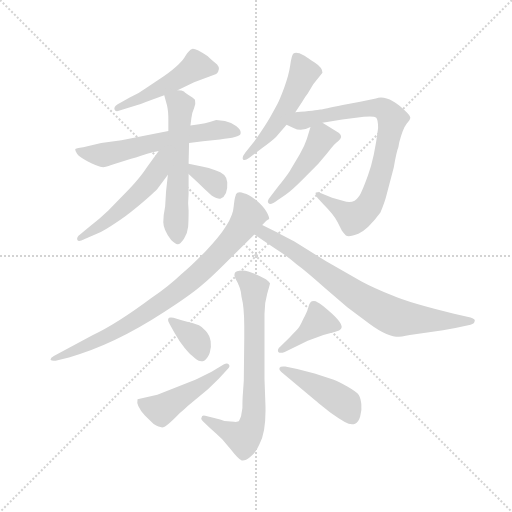
t = 0.00 s
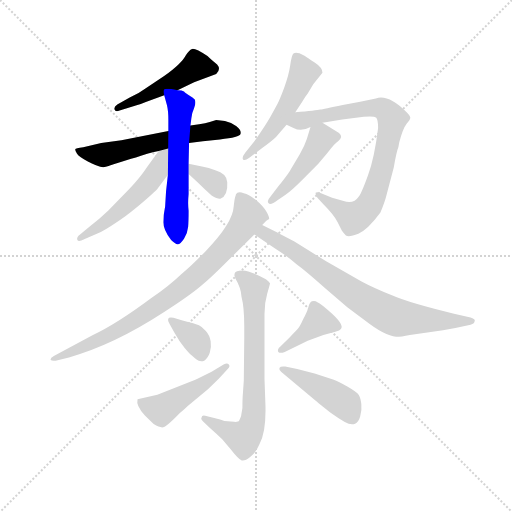
t = 2.11 s
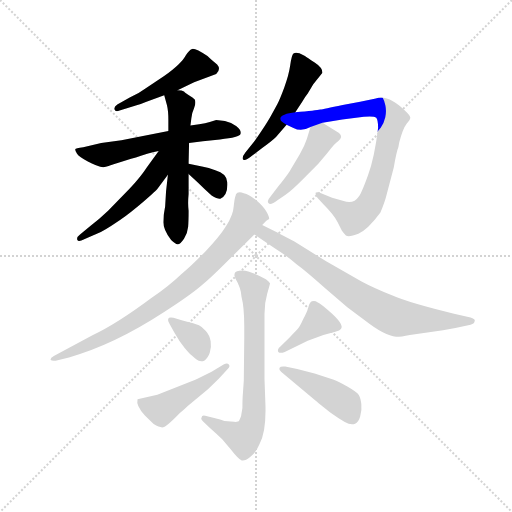
t = 4.22 s
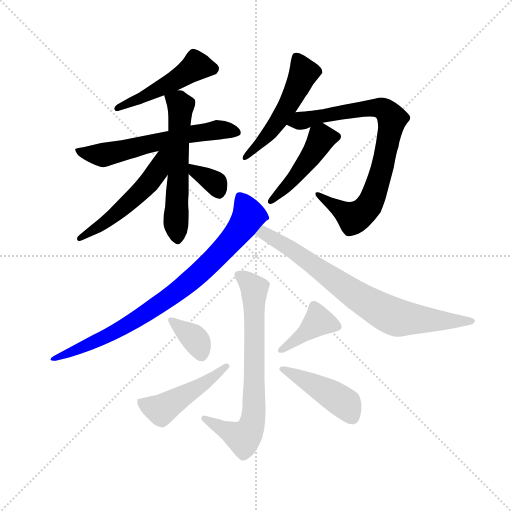
t = 6.34 s
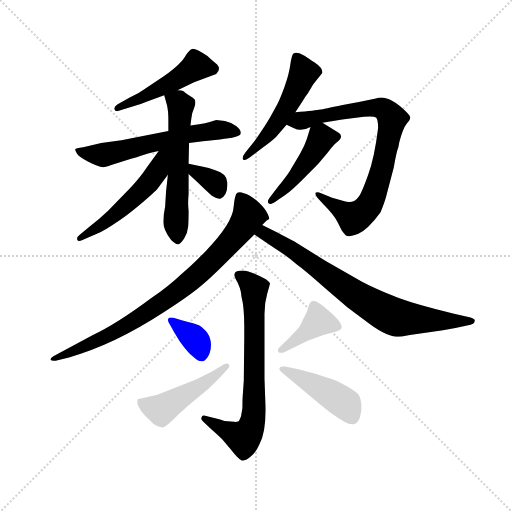
t = 8.45 s
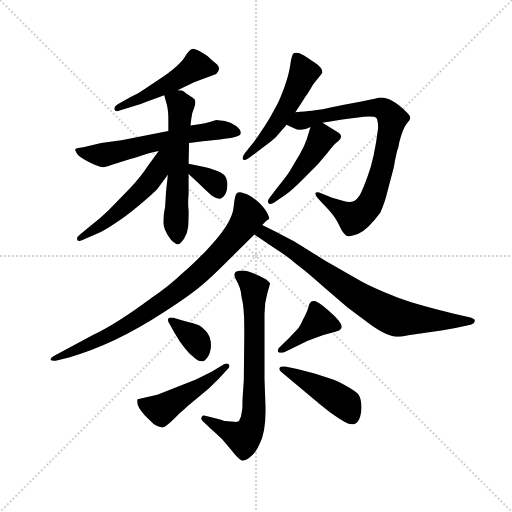
t = 10.56 s

The animated SVG that drew these frames (rendered in a browser with its animation timeline set to each time). Animation: 15 CSS @keyframes rules; one cycle of 10.56 s.

<svg version="1.1" viewBox="0 0 1024 1024" xmlns="http://www.w3.org/2000/svg">
  <g stroke="lightgray" stroke-dasharray="1,1" stroke-width="1" transform="scale(4, 4)">
    <line x1="0" y1="0" x2="256" y2="256"></line>
    <line x1="256" y1="0" x2="0" y2="256"></line>
    <line x1="128" y1="0" x2="128" y2="256"></line>
    <line x1="0" y1="128" x2="256" y2="128"></line>
  </g>
  <g transform="scale(0.92, -0.92) translate(60, -850)">
    <style type="text/css">
      
        @keyframes keyframes0 {
          from {
            stroke: blue;
            stroke-dashoffset: 487;
            stroke-width: 128;
          }
          61% {
            animation-timing-function: step-end;
            stroke: blue;
            stroke-dashoffset: 0;
            stroke-width: 128;
          }
          to {
            stroke: black;
            stroke-width: 1024;
          }
        }
        #make-me-a-hanzi-animation-0 {
          animation: keyframes0 0.6463216145833334s both;
          animation-delay: 0s;
          animation-timing-function: linear;
        }
      
        @keyframes keyframes1 {
          from {
            stroke: blue;
            stroke-dashoffset: 611;
            stroke-width: 128;
          }
          67% {
            animation-timing-function: step-end;
            stroke: blue;
            stroke-dashoffset: 0;
            stroke-width: 128;
          }
          to {
            stroke: black;
            stroke-width: 1024;
          }
        }
        #make-me-a-hanzi-animation-1 {
          animation: keyframes1 0.7472330729166666s both;
          animation-delay: 0.6463216145833334s;
          animation-timing-function: linear;
        }
      
        @keyframes keyframes2 {
          from {
            stroke: blue;
            stroke-dashoffset: 584;
            stroke-width: 128;
          }
          66% {
            animation-timing-function: step-end;
            stroke: blue;
            stroke-dashoffset: 0;
            stroke-width: 128;
          }
          to {
            stroke: black;
            stroke-width: 1024;
          }
        }
        #make-me-a-hanzi-animation-2 {
          animation: keyframes2 0.7252604166666666s both;
          animation-delay: 1.3935546875s;
          animation-timing-function: linear;
        }
      
        @keyframes keyframes3 {
          from {
            stroke: blue;
            stroke-dashoffset: 527;
            stroke-width: 128;
          }
          63% {
            animation-timing-function: step-end;
            stroke: blue;
            stroke-dashoffset: 0;
            stroke-width: 128;
          }
          to {
            stroke: black;
            stroke-width: 1024;
          }
        }
        #make-me-a-hanzi-animation-3 {
          animation: keyframes3 0.6788736979166666s both;
          animation-delay: 2.1188151041666665s;
          animation-timing-function: linear;
        }
      
        @keyframes keyframes4 {
          from {
            stroke: blue;
            stroke-dashoffset: 345;
            stroke-width: 128;
          }
          53% {
            animation-timing-function: step-end;
            stroke: blue;
            stroke-dashoffset: 0;
            stroke-width: 128;
          }
          to {
            stroke: black;
            stroke-width: 1024;
          }
        }
        #make-me-a-hanzi-animation-4 {
          animation: keyframes4 0.53076171875s both;
          animation-delay: 2.797688802083333s;
          animation-timing-function: linear;
        }
      
        @keyframes keyframes5 {
          from {
            stroke: blue;
            stroke-dashoffset: 516;
            stroke-width: 128;
          }
          63% {
            animation-timing-function: step-end;
            stroke: blue;
            stroke-dashoffset: 0;
            stroke-width: 128;
          }
          to {
            stroke: black;
            stroke-width: 1024;
          }
        }
        #make-me-a-hanzi-animation-5 {
          animation: keyframes5 0.669921875s both;
          animation-delay: 3.328450520833333s;
          animation-timing-function: linear;
        }
      
        @keyframes keyframes6 {
          from {
            stroke: blue;
            stroke-dashoffset: 822;
            stroke-width: 128;
          }
          73% {
            animation-timing-function: step-end;
            stroke: blue;
            stroke-dashoffset: 0;
            stroke-width: 128;
          }
          to {
            stroke: black;
            stroke-width: 1024;
          }
        }
        #make-me-a-hanzi-animation-6 {
          animation: keyframes6 0.9189453125s both;
          animation-delay: 3.998372395833333s;
          animation-timing-function: linear;
        }
      
        @keyframes keyframes7 {
          from {
            stroke: blue;
            stroke-dashoffset: 466;
            stroke-width: 128;
          }
          60% {
            animation-timing-function: step-end;
            stroke: blue;
            stroke-dashoffset: 0;
            stroke-width: 128;
          }
          to {
            stroke: black;
            stroke-width: 1024;
          }
        }
        #make-me-a-hanzi-animation-7 {
          animation: keyframes7 0.6292317708333334s both;
          animation-delay: 4.917317708333333s;
          animation-timing-function: linear;
        }
      
        @keyframes keyframes8 {
          from {
            stroke: blue;
            stroke-dashoffset: 837;
            stroke-width: 128;
          }
          73% {
            animation-timing-function: step-end;
            stroke: blue;
            stroke-dashoffset: 0;
            stroke-width: 128;
          }
          to {
            stroke: black;
            stroke-width: 1024;
          }
        }
        #make-me-a-hanzi-animation-8 {
          animation: keyframes8 0.93115234375s both;
          animation-delay: 5.546549479166666s;
          animation-timing-function: linear;
        }
      
        @keyframes keyframes9 {
          from {
            stroke: blue;
            stroke-dashoffset: 772;
            stroke-width: 128;
          }
          72% {
            animation-timing-function: step-end;
            stroke: blue;
            stroke-dashoffset: 0;
            stroke-width: 128;
          }
          to {
            stroke: black;
            stroke-width: 1024;
          }
        }
        #make-me-a-hanzi-animation-9 {
          animation: keyframes9 0.8782552083333334s both;
          animation-delay: 6.477701822916666s;
          animation-timing-function: linear;
        }
      
        @keyframes keyframes10 {
          from {
            stroke: blue;
            stroke-dashoffset: 728;
            stroke-width: 128;
          }
          70% {
            animation-timing-function: step-end;
            stroke: blue;
            stroke-dashoffset: 0;
            stroke-width: 128;
          }
          to {
            stroke: black;
            stroke-width: 1024;
          }
        }
        #make-me-a-hanzi-animation-10 {
          animation: keyframes10 0.8424479166666666s both;
          animation-delay: 7.355957031249999s;
          animation-timing-function: linear;
        }
      
        @keyframes keyframes11 {
          from {
            stroke: blue;
            stroke-dashoffset: 357;
            stroke-width: 128;
          }
          54% {
            animation-timing-function: step-end;
            stroke: blue;
            stroke-dashoffset: 0;
            stroke-width: 128;
          }
          to {
            stroke: black;
            stroke-width: 1024;
          }
        }
        #make-me-a-hanzi-animation-11 {
          animation: keyframes11 0.54052734375s both;
          animation-delay: 8.198404947916666s;
          animation-timing-function: linear;
        }
      
        @keyframes keyframes12 {
          from {
            stroke: blue;
            stroke-dashoffset: 473;
            stroke-width: 128;
          }
          61% {
            animation-timing-function: step-end;
            stroke: blue;
            stroke-dashoffset: 0;
            stroke-width: 128;
          }
          to {
            stroke: black;
            stroke-width: 1024;
          }
        }
        #make-me-a-hanzi-animation-12 {
          animation: keyframes12 0.6349283854166666s both;
          animation-delay: 8.738932291666666s;
          animation-timing-function: linear;
        }
      
        @keyframes keyframes13 {
          from {
            stroke: blue;
            stroke-dashoffset: 398;
            stroke-width: 128;
          }
          56% {
            animation-timing-function: step-end;
            stroke: blue;
            stroke-dashoffset: 0;
            stroke-width: 128;
          }
          to {
            stroke: black;
            stroke-width: 1024;
          }
        }
        #make-me-a-hanzi-animation-13 {
          animation: keyframes13 0.5738932291666666s both;
          animation-delay: 9.373860677083332s;
          animation-timing-function: linear;
        }
      
        @keyframes keyframes14 {
          from {
            stroke: blue;
            stroke-dashoffset: 443;
            stroke-width: 128;
          }
          59% {
            animation-timing-function: step-end;
            stroke: blue;
            stroke-dashoffset: 0;
            stroke-width: 128;
          }
          to {
            stroke: black;
            stroke-width: 1024;
          }
        }
        #make-me-a-hanzi-animation-14 {
          animation: keyframes14 0.6105143229166666s both;
          animation-delay: 9.947753906249998s;
          animation-timing-function: linear;
        }
      
    </style>
    
      <path d="M 326 654 L 362 671 L 410 689 Q 421 700 412 710 L 401 719 Q 396 723 391 728 Q 364 746 357.5 743.5 Q 351 741 344 730 Q 335 712 296 684 L 257 658 Q 241 646 222 638 L 195 623 Q 187 618 189 612 Q 191 606 200 610 L 237 621 Q 245 623 257 628 L 297 643 L 326 654 Z" fill="lightgray"></path>
    
      <path d="M 410 589 L 396 585 Q 387 582 373 580 L 354 577 L 306 565 L 204 545 L 160 539 L 121 530 Q 104 528 103.5 525.5 Q 103 523 107.5 515.5 Q 112 508 131 499 Q 150 490 158 487.5 Q 166 485 176 489 Q 186 493 187 493 L 225 505 Q 235 507 246.5 511.5 Q 258 516 285 522 L 351 539 L 381 543 L 418 547 Q 461 551 463 559 Q 465 567 454 575.5 Q 443 584 429 587 L 410 589 Z" fill="lightgray"></path>
    
      <path d="M 354 577 L 356 593 Q 357 604 362 615 Q 366 625 364 632 Q 364 635 354 641 Q 343 647 340 651 Q 336 654 326 654 C 296 659 293 659 297 643 L 303 621 Q 306 609 306 589 L 306 565 L 305 470 L 301 434 L 299 401 Q 295 382 295 367 Q 295 351 312 328 Q 321 319 326 319 Q 331 318 340 331 Q 348 344 349 357 Q 350 370 350 392 Q 348 407 350 428 L 350 472 L 350 494 L 351 539 L 354 577 Z" fill="lightgray"></path>
    
      <path d="M 285 522 L 259 486 Q 247 467 221 439 L 175 392 Q 156 374 137 359 L 114 340 Q 106 334 108 329 Q 110 323 123 330 L 153 343 Q 167 349 192 366 Q 207 374 242 403 Q 276 432 282 439 L 305 470 C 353 534 303 546 285 522 Z" fill="lightgray"></path>
    
      <path d="M 350 472 L 370 453 Q 386 437 400 425 Q 413 417 419 418 Q 436 425 434 454 Q 433 473 408 480 Q 394 485 379 488 L 350 494 C 321 500 328 493 350 472 Z" fill="lightgray"></path>
    
      <path d="M 582 606 L 597 629 Q 604 641 609 647 L 621 667 L 641 692 Q 641 703 624 714 Q 607 725 603 728 L 591 734 Q 582 737 578 733.5 Q 574 730 571 708.5 Q 568 687 558 660 Q 548 633 542.5 623 Q 537 613 530 600 Q 523 587 508 564.5 Q 493 542 490 539 L 473 518 Q 466 509 468 504 Q 471 499 482 507 L 510 528 Q 532 544 540 552 L 563 579 L 582 606 Z" fill="lightgray"></path>
    
      <path d="M 808 541 Q 816 571 824 581 Q 832 590 832 594 Q 832 598 824 606 Q 784 646 757 636 L 723 629 L 685 622 Q 643 613 636 612 Q 628 610 582 606 C 552 603 536 592 563 579 L 578 572 Q 595 563 615 574 L 641 583 L 684 590 L 731 596 Q 753 598 758 594 Q 762 589 762 572 Q 754 507 740 469 Q 726 430 720 423 Q 709 406 687 413 L 662 420 L 638 430 Q 629 434 626 431 Q 625 427 630 420 L 643 406 Q 666 383 674 367 L 683 349 Q 688 342 692 338 Q 699 334 719 342 Q 739 350 767 388 Q 777 412 781 429 L 796 486 Q 802 521 806 530 L 808 541 Z" fill="lightgray"></path>
    
      <path d="M 615 574 L 607 548 Q 602 533 592 515 L 571 480 Q 569 475 546 446 L 529 424 Q 519 412 524 408 Q 528 403 544 415 L 560 426 Q 574 436 598 460 L 632 494 L 653 519 Q 668 539 675 543 Q 687 553 677 561 L 641 583 C 621 595 621 595 615 574 Z" fill="lightgray"></path>
    
      <path d="M 510 361 L 519 370 L 525 374 Q 526 378 519 390 Q 512 402 496.5 415 Q 481 428 470 430 Q 461 434 456 431 Q 452 428 452 424 Q 450 420 448 401 Q 446 365 387 304 Q 355 271 334 254 Q 309 230 269 202 Q 194 146 141 121 L 57 76 Q 49 71 50 68 Q 52 65 61 66 L 90 73 Q 187 100 296 171 Q 352 207 376 227.5 Q 400 248 431 279 L 493 340 L 510 361 Z" fill="lightgray"></path>
    
      <path d="M 930 137 L 963 144 Q 972 146 972 153 Q 974 156 963 160 L 927 168 Q 831 191 792 208 Q 752 224 726 238 L 649 282 L 580 325 L 555 338 Q 550 340 544 344 L 510 361 C 483 374 468 357 493 340 L 538 310 Q 565 293 584 276 Q 602 263 645 225 L 695 182 L 735 152 Q 776 120 801 118 Q 812 118 831 122 L 869 127 L 903 132 L 930 137 Z" fill="lightgray"></path>
    
      <path d="M 515 26 L 515 168 Q 515 192 521 212 Q 527 232 527 234 Q 524 239 518 243 Q 483 262 467.5 262 Q 452 262 450.5 256.5 Q 449 251 450 250 L 452 244 Q 464 224 465 205 Q 471 182 471 141 L 471 116 L 470 23 L 468 -6 Q 467 -16 467 -37 L 464 -55 Q 460 -65 459 -66 Q 452 -68 449 -67 L 428 -65 Q 418 -62 410 -60 L 386 -54 Q 379 -52 378 -58 Q 376 -61 381 -66 L 397 -81 Q 413 -95 423 -105 L 441 -126 Q 459 -149 465.5 -151 Q 472 -153 484.5 -143 Q 497 -133 504 -116 Q 519 -89 517 -29 L 515 26 Z" fill="lightgray"></path>
    
      <path d="M 317 159 Q 307 161 305.5 156.5 Q 304 152 309 145 L 319 127 Q 330 107 341.5 93.5 Q 353 80 355.5 78 Q 358 76 366.5 69 Q 375 62 384 66 Q 392 71 396 83 Q 400 95 398 108 Q 396 121 387.5 130.5 Q 379 140 372.5 143 Q 366 146 335 154 L 317 159 Z" fill="lightgray"></path>
    
      <path d="M 274 -72 Q 287 -80 294.5 -79 Q 302 -78 331 -48 L 340 -40 Q 346 -34 356 -26 L 392 4 L 415 26 L 435 48 Q 441 53 437.5 57.5 Q 434 62 427 58 L 400 42 L 366 25 L 282 -8 L 239 -18 Q 235 -32 255 -53 L 274 -72 Z" fill="lightgray"></path>
    
      <path d="M 549 96 Q 542 90 545 85 Q 549 81 559 85 L 609 109 L 643 122 L 669 129 Q 679 132 681 135 Q 690 144 654 175 Q 637 190 630 193 Q 625 197 618 195 Q 613 193 610.5 182.5 Q 608 172 599 156 Q 592 140 586 133.5 Q 580 127 569 116 L 549 96 Z" fill="lightgray"></path>
    
      <path d="M 627 -22 Q 629 -23 632 -26 L 658 -47 Q 676 -60 689.5 -67.5 Q 703 -75 712 -71 Q 719 -69 723 -55.5 Q 727 -42 725.5 -28.5 Q 724 -15 720 -8.5 Q 716 -2 695 10 Q 674 22 664 25 L 624 38 L 586 48 L 560 53 Q 549 54 547.5 50 Q 546 46 551 42 L 627 -22 Z" fill="lightgray"></path>
    
    
      <clipPath id="make-me-a-hanzi-clip-0">
        <path d="M 326 654 L 362 671 L 410 689 Q 421 700 412 710 L 401 719 Q 396 723 391 728 Q 364 746 357.5 743.5 Q 351 741 344 730 Q 335 712 296 684 L 257 658 Q 241 646 222 638 L 195 623 Q 187 618 189 612 Q 191 606 200 610 L 237 621 Q 245 623 257 628 L 297 643 L 326 654 Z"></path>
      </clipPath>
      <path clip-path="url(#make-me-a-hanzi-clip-0)" d="M 402 700 L 367 707 L 312 670 L 195 616" fill="none" id="make-me-a-hanzi-animation-0" stroke-dasharray="359 718" stroke-linecap="round"></path>
    
      <clipPath id="make-me-a-hanzi-clip-1">
        <path d="M 410 589 L 396 585 Q 387 582 373 580 L 354 577 L 306 565 L 204 545 L 160 539 L 121 530 Q 104 528 103.5 525.5 Q 103 523 107.5 515.5 Q 112 508 131 499 Q 150 490 158 487.5 Q 166 485 176 489 Q 186 493 187 493 L 225 505 Q 235 507 246.5 511.5 Q 258 516 285 522 L 351 539 L 381 543 L 418 547 Q 461 551 463 559 Q 465 567 454 575.5 Q 443 584 429 587 L 410 589 Z"></path>
      </clipPath>
      <path clip-path="url(#make-me-a-hanzi-clip-1)" d="M 108 522 L 165 513 L 362 560 L 413 568 L 456 562" fill="none" id="make-me-a-hanzi-animation-1" stroke-dasharray="483 966" stroke-linecap="round"></path>
    
      <clipPath id="make-me-a-hanzi-clip-2">
        <path d="M 354 577 L 356 593 Q 357 604 362 615 Q 366 625 364 632 Q 364 635 354 641 Q 343 647 340 651 Q 336 654 326 654 C 296 659 293 659 297 643 L 303 621 Q 306 609 306 589 L 306 565 L 305 470 L 301 434 L 299 401 Q 295 382 295 367 Q 295 351 312 328 Q 321 319 326 319 Q 331 318 340 331 Q 348 344 349 357 Q 350 370 350 392 Q 348 407 350 428 L 350 472 L 350 494 L 351 539 L 354 577 Z"></path>
      </clipPath>
      <path clip-path="url(#make-me-a-hanzi-clip-2)" d="M 307 640 L 327 629 L 333 618 L 322 371 L 326 326" fill="none" id="make-me-a-hanzi-animation-2" stroke-dasharray="456 912" stroke-linecap="round"></path>
    
      <clipPath id="make-me-a-hanzi-clip-3">
        <path d="M 285 522 L 259 486 Q 247 467 221 439 L 175 392 Q 156 374 137 359 L 114 340 Q 106 334 108 329 Q 110 323 123 330 L 153 343 Q 167 349 192 366 Q 207 374 242 403 Q 276 432 282 439 L 305 470 C 353 534 303 546 285 522 Z"></path>
      </clipPath>
      <path clip-path="url(#make-me-a-hanzi-clip-3)" d="M 302 520 L 293 512 L 282 478 L 237 424 L 177 372 L 115 332" fill="none" id="make-me-a-hanzi-animation-3" stroke-dasharray="399 798" stroke-linecap="round"></path>
    
      <clipPath id="make-me-a-hanzi-clip-4">
        <path d="M 350 472 L 370 453 Q 386 437 400 425 Q 413 417 419 418 Q 436 425 434 454 Q 433 473 408 480 Q 394 485 379 488 L 350 494 C 321 500 328 493 350 472 Z"></path>
      </clipPath>
      <path clip-path="url(#make-me-a-hanzi-clip-4)" d="M 356 489 L 364 477 L 408 452 L 417 430" fill="none" id="make-me-a-hanzi-animation-4" stroke-dasharray="217 434" stroke-linecap="round"></path>
    
      <clipPath id="make-me-a-hanzi-clip-5">
        <path d="M 582 606 L 597 629 Q 604 641 609 647 L 621 667 L 641 692 Q 641 703 624 714 Q 607 725 603 728 L 591 734 Q 582 737 578 733.5 Q 574 730 571 708.5 Q 568 687 558 660 Q 548 633 542.5 623 Q 537 613 530 600 Q 523 587 508 564.5 Q 493 542 490 539 L 473 518 Q 466 509 468 504 Q 471 499 482 507 L 510 528 Q 532 544 540 552 L 563 579 L 582 606 Z"></path>
      </clipPath>
      <path clip-path="url(#make-me-a-hanzi-clip-5)" d="M 585 725 L 600 691 L 568 623 L 531 567 L 474 510" fill="none" id="make-me-a-hanzi-animation-5" stroke-dasharray="388 776" stroke-linecap="round"></path>
    
      <clipPath id="make-me-a-hanzi-clip-6">
        <path d="M 808 541 Q 816 571 824 581 Q 832 590 832 594 Q 832 598 824 606 Q 784 646 757 636 L 723 629 L 685 622 Q 643 613 636 612 Q 628 610 582 606 C 552 603 536 592 563 579 L 578 572 Q 595 563 615 574 L 641 583 L 684 590 L 731 596 Q 753 598 758 594 Q 762 589 762 572 Q 754 507 740 469 Q 726 430 720 423 Q 709 406 687 413 L 662 420 L 638 430 Q 629 434 626 431 Q 625 427 630 420 L 643 406 Q 666 383 674 367 L 683 349 Q 688 342 692 338 Q 699 334 719 342 Q 739 350 767 388 Q 777 412 781 429 L 796 486 Q 802 521 806 530 L 808 541 Z"></path>
      </clipPath>
      <path clip-path="url(#make-me-a-hanzi-clip-6)" d="M 569 582 L 755 616 L 771 614 L 793 592 L 763 457 L 744 406 L 728 388 L 706 378 L 632 427" fill="none" id="make-me-a-hanzi-animation-6" stroke-dasharray="694 1388" stroke-linecap="round"></path>
    
      <clipPath id="make-me-a-hanzi-clip-7">
        <path d="M 615 574 L 607 548 Q 602 533 592 515 L 571 480 Q 569 475 546 446 L 529 424 Q 519 412 524 408 Q 528 403 544 415 L 560 426 Q 574 436 598 460 L 632 494 L 653 519 Q 668 539 675 543 Q 687 553 677 561 L 641 583 C 621 595 621 595 615 574 Z"></path>
      </clipPath>
      <path clip-path="url(#make-me-a-hanzi-clip-7)" d="M 671 553 L 637 546 L 582 465 L 527 411" fill="none" id="make-me-a-hanzi-animation-7" stroke-dasharray="338 676" stroke-linecap="round"></path>
    
      <clipPath id="make-me-a-hanzi-clip-8">
        <path d="M 510 361 L 519 370 L 525 374 Q 526 378 519 390 Q 512 402 496.5 415 Q 481 428 470 430 Q 461 434 456 431 Q 452 428 452 424 Q 450 420 448 401 Q 446 365 387 304 Q 355 271 334 254 Q 309 230 269 202 Q 194 146 141 121 L 57 76 Q 49 71 50 68 Q 52 65 61 66 L 90 73 Q 187 100 296 171 Q 352 207 376 227.5 Q 400 248 431 279 L 493 340 L 510 361 Z"></path>
      </clipPath>
      <path clip-path="url(#make-me-a-hanzi-clip-8)" d="M 462 423 L 481 381 L 429 312 L 357 242 L 210 139 L 56 70" fill="none" id="make-me-a-hanzi-animation-8" stroke-dasharray="709 1418" stroke-linecap="round"></path>
    
      <clipPath id="make-me-a-hanzi-clip-9">
        <path d="M 930 137 L 963 144 Q 972 146 972 153 Q 974 156 963 160 L 927 168 Q 831 191 792 208 Q 752 224 726 238 L 649 282 L 580 325 L 555 338 Q 550 340 544 344 L 510 361 C 483 374 468 357 493 340 L 538 310 Q 565 293 584 276 Q 602 263 645 225 L 695 182 L 735 152 Q 776 120 801 118 Q 812 118 831 122 L 869 127 L 903 132 L 930 137 Z"></path>
      </clipPath>
      <path clip-path="url(#make-me-a-hanzi-clip-9)" d="M 502 341 L 514 343 L 554 320 L 719 204 L 793 163 L 882 153 L 964 152" fill="none" id="make-me-a-hanzi-animation-9" stroke-dasharray="644 1288" stroke-linecap="round"></path>
    
      <clipPath id="make-me-a-hanzi-clip-10">
        <path d="M 515 26 L 515 168 Q 515 192 521 212 Q 527 232 527 234 Q 524 239 518 243 Q 483 262 467.5 262 Q 452 262 450.5 256.5 Q 449 251 450 250 L 452 244 Q 464 224 465 205 Q 471 182 471 141 L 471 116 L 470 23 L 468 -6 Q 467 -16 467 -37 L 464 -55 Q 460 -65 459 -66 Q 452 -68 449 -67 L 428 -65 Q 418 -62 410 -60 L 386 -54 Q 379 -52 378 -58 Q 376 -61 381 -66 L 397 -81 Q 413 -95 423 -105 L 441 -126 Q 459 -149 465.5 -151 Q 472 -153 484.5 -143 Q 497 -133 504 -116 Q 519 -89 517 -29 L 515 26 Z"></path>
      </clipPath>
      <path clip-path="url(#make-me-a-hanzi-clip-10)" d="M 458 253 L 493 223 L 493 -39 L 485 -82 L 469 -102 L 384 -60" fill="none" id="make-me-a-hanzi-animation-10" stroke-dasharray="600 1200" stroke-linecap="round"></path>
    
      <clipPath id="make-me-a-hanzi-clip-11">
        <path d="M 317 159 Q 307 161 305.5 156.5 Q 304 152 309 145 L 319 127 Q 330 107 341.5 93.5 Q 353 80 355.5 78 Q 358 76 366.5 69 Q 375 62 384 66 Q 392 71 396 83 Q 400 95 398 108 Q 396 121 387.5 130.5 Q 379 140 372.5 143 Q 366 146 335 154 L 317 159 Z"></path>
      </clipPath>
      <path clip-path="url(#make-me-a-hanzi-clip-11)" d="M 312 152 L 363 114 L 378 80" fill="none" id="make-me-a-hanzi-animation-11" stroke-dasharray="229 458" stroke-linecap="round"></path>
    
      <clipPath id="make-me-a-hanzi-clip-12">
        <path d="M 274 -72 Q 287 -80 294.5 -79 Q 302 -78 331 -48 L 340 -40 Q 346 -34 356 -26 L 392 4 L 415 26 L 435 48 Q 441 53 437.5 57.5 Q 434 62 427 58 L 400 42 L 366 25 L 282 -8 L 239 -18 Q 235 -32 255 -53 L 274 -72 Z"></path>
      </clipPath>
      <path clip-path="url(#make-me-a-hanzi-clip-12)" d="M 248 -23 L 290 -41 L 388 19 L 432 54" fill="none" id="make-me-a-hanzi-animation-12" stroke-dasharray="345 690" stroke-linecap="round"></path>
    
      <clipPath id="make-me-a-hanzi-clip-13">
        <path d="M 549 96 Q 542 90 545 85 Q 549 81 559 85 L 609 109 L 643 122 L 669 129 Q 679 132 681 135 Q 690 144 654 175 Q 637 190 630 193 Q 625 197 618 195 Q 613 193 610.5 182.5 Q 608 172 599 156 Q 592 140 586 133.5 Q 580 127 569 116 L 549 96 Z"></path>
      </clipPath>
      <path clip-path="url(#make-me-a-hanzi-clip-13)" d="M 671 141 L 632 152 L 552 89" fill="none" id="make-me-a-hanzi-animation-13" stroke-dasharray="270 540" stroke-linecap="round"></path>
    
      <clipPath id="make-me-a-hanzi-clip-14">
        <path d="M 627 -22 Q 629 -23 632 -26 L 658 -47 Q 676 -60 689.5 -67.5 Q 703 -75 712 -71 Q 719 -69 723 -55.5 Q 727 -42 725.5 -28.5 Q 724 -15 720 -8.5 Q 716 -2 695 10 Q 674 22 664 25 L 624 38 L 586 48 L 560 53 Q 549 54 547.5 50 Q 546 46 551 42 L 627 -22 Z"></path>
      </clipPath>
      <path clip-path="url(#make-me-a-hanzi-clip-14)" d="M 555 48 L 675 -17 L 696 -36 L 705 -56" fill="none" id="make-me-a-hanzi-animation-14" stroke-dasharray="315 630" stroke-linecap="round"></path>
    
  </g>
</svg>
